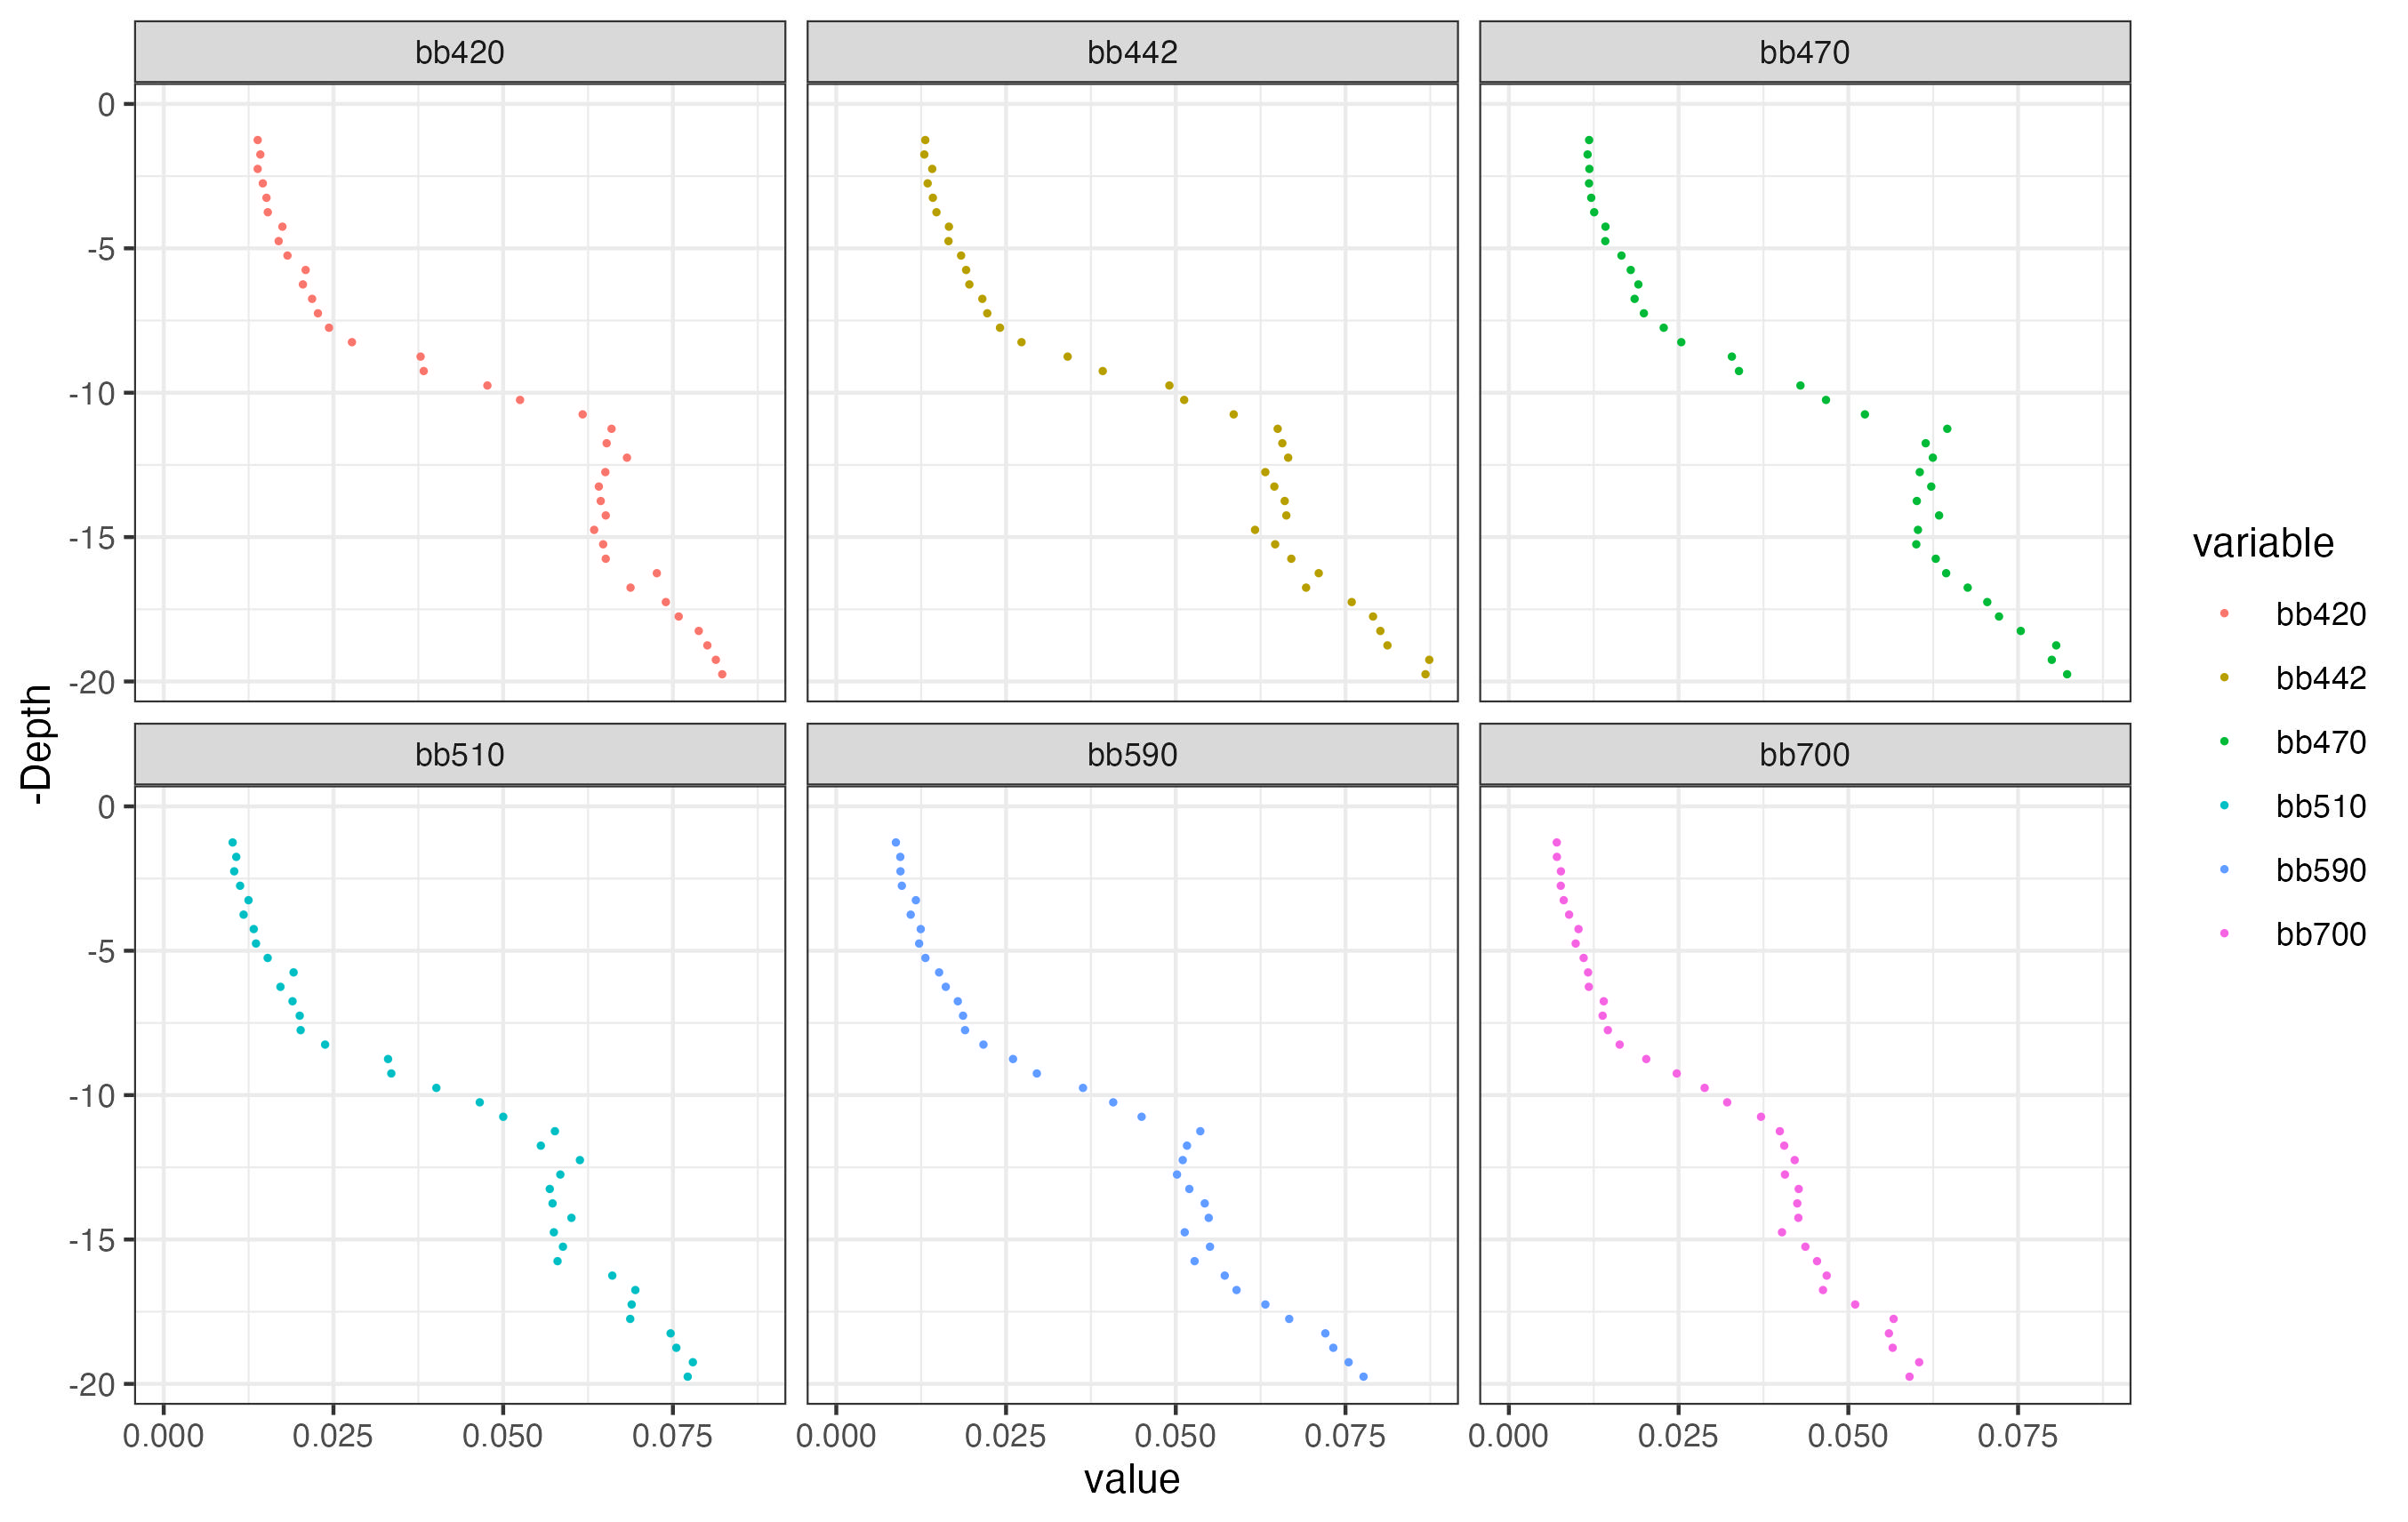

Source data for this figure (header and first rows):
, station_id, Depth, bb420, bb442, bb470, bb510, bb590, bb700
1, CanalSaoSeb_12_2024_Ponto_03, 0.25, NA, NA, NA, NA, NA, NA
2, CanalSaoSeb_12_2024_Ponto_03, 0.75, NA, NA, NA, NA, NA, NA
3, CanalSaoSeb_12_2024_Ponto_03, 1.25, 0.01384, 0.01311, 0.01182, 0.01015, 0.008778, 0.007055
4, CanalSaoSeb_12_2024_Ponto_03, 1.75, 0.01423, 0.01296, 0.0116, 0.01068, 0.009426, 0.00707
5, CanalSaoSeb_12_2024_Ponto_03, 2.25, 0.01384, 0.01413, 0.01186, 0.01038, 0.009452, 0.007666
6, CanalSaoSeb_12_2024_Ponto_03, 2.75, 0.0146, 0.01346, 0.0118, 0.01125, 0.009654, 0.007645
7, CanalSaoSeb_12_2024_Ponto_03, 3.25, 0.01513, 0.01422, 0.01213, 0.01249, 0.01172, 0.008077
8, CanalSaoSeb_12_2024_Ponto_03, 3.75, 0.01533, 0.01475, 0.01256, 0.01176, 0.01096, 0.008871
9, CanalSaoSeb_12_2024_Ponto_03, 4.25, 0.01748, 0.01659, 0.01423, 0.01326, 0.01244, 0.01026
10, CanalSaoSeb_12_2024_Ponto_03, 4.75, 0.01693, 0.01653, 0.0142, 0.01359, 0.0122, 0.009837
11, CanalSaoSeb_12_2024_Ponto_03, 5.25, 0.01823, 0.01838, 0.01658, 0.01531, 0.01313, 0.01101
12, CanalSaoSeb_12_2024_Ponto_03, 5.75, 0.0209, 0.01912, 0.01795, 0.01913, 0.01514, 0.01167
13, CanalSaoSeb_12_2024_Ponto_03, 6.25, 0.0205, 0.0196, 0.01907, 0.01719, 0.01612, 0.01178
14, CanalSaoSeb_12_2024_Ponto_03, 6.75, 0.02186, 0.02151, 0.01852, 0.01897, 0.0179, 0.01397
15, CanalSaoSeb_12_2024_Ponto_03, 7.25, 0.02271, 0.02224, 0.01989, 0.02003, 0.01867, 0.01381
16, CanalSaoSeb_12_2024_Ponto_03, 7.75, 0.02435, 0.02411, 0.02281, 0.02017, 0.01897, 0.01458
17, CanalSaoSeb_12_2024_Ponto_03, 8.25, 0.02772, 0.02728, 0.0254, 0.02377, 0.02167, 0.01632
18, CanalSaoSeb_12_2024_Ponto_03, 8.75, 0.03783, 0.03408, 0.03285, 0.03304, 0.02603, 0.02024
19, CanalSaoSeb_12_2024_Ponto_03, 9.25, 0.0383, 0.03925, 0.03389, 0.03352, 0.02954, 0.02473
20, CanalSaoSeb_12_2024_Ponto_03, 9.75, 0.04767, 0.04906, 0.04295, 0.04016, 0.03634, 0.02883
21, CanalSaoSeb_12_2024_Ponto_03, 10.25, 0.05248, 0.05124, 0.04671, 0.04655, 0.04079, 0.03216
22, CanalSaoSeb_12_2024_Ponto_03, 10.75, 0.0617, 0.05853, 0.05244, 0.05001, 0.04497, 0.03714
23, CanalSaoSeb_12_2024_Ponto_03, 11.25, 0.06596, 0.06501, 0.06457, 0.05762, 0.05362, 0.03991
24, CanalSaoSeb_12_2024_Ponto_03, 11.75, 0.06524, 0.0657, 0.06139, 0.05555, 0.05165, 0.04056
25, CanalSaoSeb_12_2024_Ponto_03, 12.25, 0.06823, 0.06656, 0.06245, 0.0613, 0.05103, 0.0421
26, CanalSaoSeb_12_2024_Ponto_03, 12.75, 0.06505, 0.06319, 0.06052, 0.05842, 0.05018, 0.04067
27, CanalSaoSeb_12_2024_Ponto_03, 13.25, 0.06409, 0.06452, 0.06221, 0.05686, 0.052, 0.04269
28, CanalSaoSeb_12_2024_Ponto_03, 13.75, 0.06437, 0.06605, 0.06009, 0.05727, 0.05427, 0.04248
29, CanalSaoSeb_12_2024_Ponto_03, 14.25, 0.06511, 0.06629, 0.06337, 0.06005, 0.05485, 0.04264
30, CanalSaoSeb_12_2024_Ponto_03, 14.75, 0.0634, 0.06168, 0.06026, 0.05746, 0.05132, 0.04023
31, CanalSaoSeb_12_2024_Ponto_03, 15.25, 0.06473, 0.06464, 0.06001, 0.0588, 0.05504, 0.04367
32, CanalSaoSeb_12_2024_Ponto_03, 15.75, 0.06511, 0.06702, 0.06288, 0.05801, 0.05278, 0.04539
33, CanalSaoSeb_12_2024_Ponto_03, 16.25, 0.07263, 0.07106, 0.06441, 0.06607, 0.05722, 0.04681
34, CanalSaoSeb_12_2024_Ponto_03, 16.75, 0.06876, 0.0692, 0.06758, 0.06947, 0.05895, 0.04627
35, CanalSaoSeb_12_2024_Ponto_03, 17.25, 0.07396, 0.07592, 0.07046, 0.06892, 0.0632, 0.05101
36, CanalSaoSeb_12_2024_Ponto_03, 17.75, 0.07585, 0.07906, 0.07219, 0.06871, 0.06671, 0.05667
37, CanalSaoSeb_12_2024_Ponto_03, 18.25, 0.07881, 0.08014, 0.0754, 0.07466, 0.07203, 0.05598
38, CanalSaoSeb_12_2024_Ponto_03, 18.75, 0.08007, 0.08118, 0.08062, 0.0755, 0.0732, 0.05653
39, CanalSaoSeb_12_2024_Ponto_03, 19.25, 0.08132, 0.08734, 0.07997, 0.07794, 0.07546, 0.06043
40, CanalSaoSeb_12_2024_Ponto_03, 19.75, 0.08226, 0.08678, 0.08222, 0.07718, 0.07766, 0.05902
41, CanalSaoSeb_12_2024_Ponto_03, NA, NA, NA, NA, NA, NA, NA
